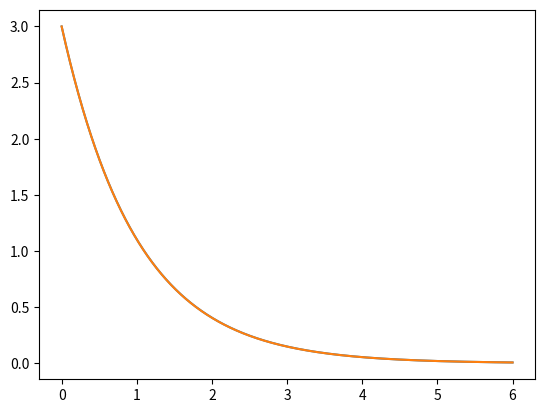

Here is the Python script that generated this plot:
import numpy as np
import matplotlib.pyplot as plt
# dv/ dt = (gamma/m) v(t) differential equation to integrate
# euler method
# v(t_{n+1}) = v(t_n) - h*(gamma/m) *v_n
# gamma/m = 1.0 sec ^{-1}
# v0 = 3.0 m/sec
# t_ini = 0 sec
# t_fin = 6.0 sec

t_ini = 0.
t_fin = 6.0
N = 3000
vt = np.linspace(t_ini, t_fin, N)
v0 = 3.0
velocities = np.zeros(vt.size, dtype=float)
analytical_velocities = v0*np.exp(-vt)

# analytical
velocities[0] = v0
h= vt[1] - vt[0]

for k in range(1, N):
    velocities[k] = velocities[k-1] - h * velocities[k-1]
    print("k: ",k, " ", velocities[k])
plt.plot(vt, analytical_velocities)
plt.plot(vt, velocities)
plt.show()
